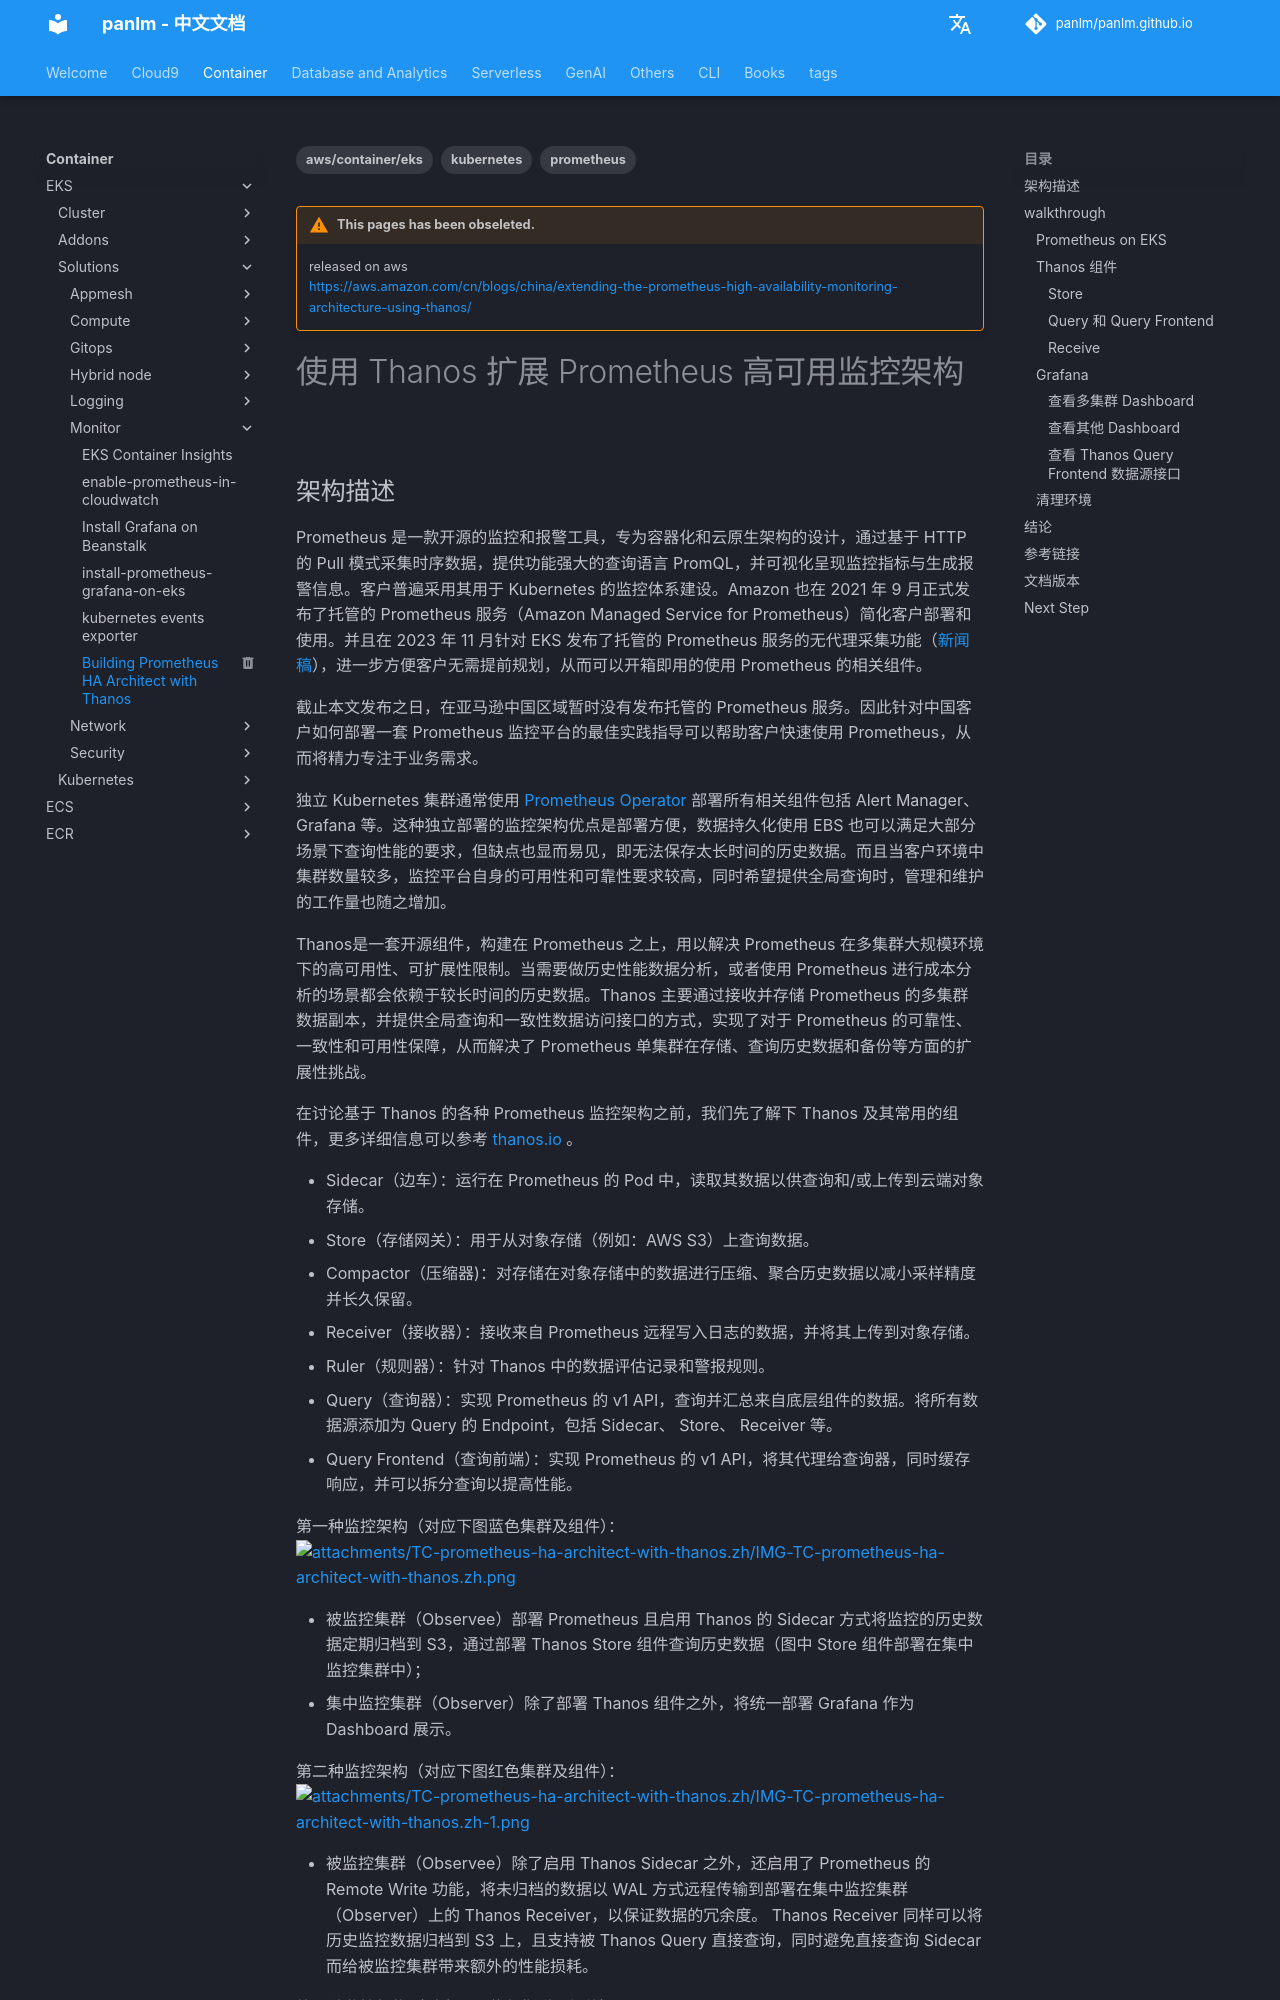

repository: panlm/panlm.github.io · page: zh/EKS/solutions/monitor/TC-prometheus-ha-architect-with-thanos/index.html · generator: mkdocs

---
title: Building Prometheus HA Architect with Thanos
description: 用 Thanos 解决 Prometheus 在多集群大规模环境下的高可用性、可扩展性限制
created: 2023-11-09 08:41:02.494
last_modified: 2024-02-22
status: deprecated
tags:
  - kubernetes
  - aws/container/eks
  - prometheus
---

!!! warning "This pages has been obseleted."
    released on aws
    https://aws.amazon.com/cn/blogs/china/extending-the-prometheus-high-availability-monitoring-architecture-using-thanos/

# 使用 Thanos 扩展 Prometheus 高可用监控架构
